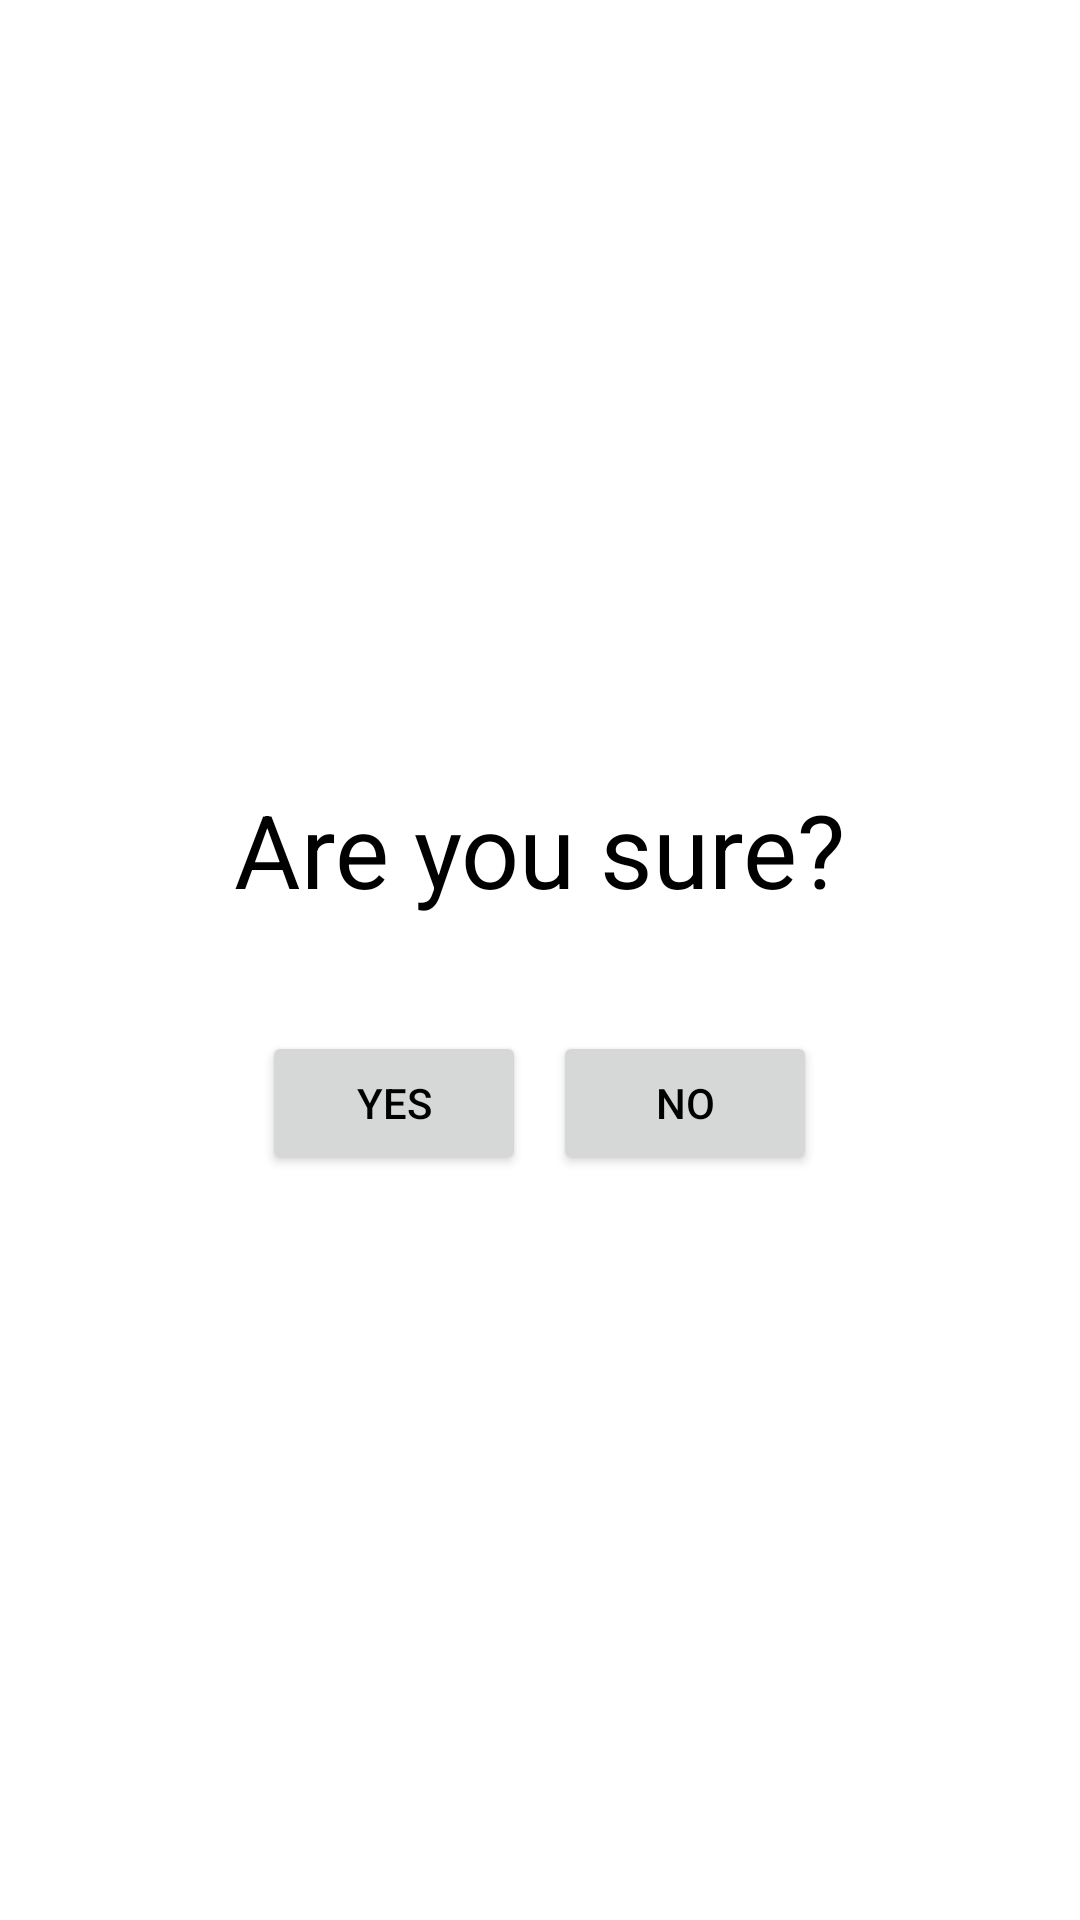

Produce the Android XML layout that renders to this screen, including the resource entries it uses.
<!-- AndroidManifest.xml: application theme Theme.Tkppluas -->
<!-- res/layout/custom_dialog_signout.xml -->
<?xml version="1.0" encoding="utf-8"?>
<androidx.constraintlayout.widget.ConstraintLayout xmlns:android="http://schemas.android.com/apk/res/android"
    xmlns:app="http://schemas.android.com/apk/res-auto"
    xmlns:tools="http://schemas.android.com/tools"
    android:layout_width="match_parent"
    android:layout_height="match_parent">

    <TextView
        android:id="@+id/textView6"
        android:layout_width="412dp"
        android:layout_height="213dp"
        app:layout_constraintBottom_toBottomOf="parent"
        app:layout_constraintEnd_toEndOf="parent"
        app:layout_constraintHorizontal_bias="1.0"
        app:layout_constraintStart_toStartOf="parent"
        app:layout_constraintTop_toTopOf="parent" />

    <TextView
        android:id="@+id/txt_areyousure"
        android:layout_width="wrap_content"
        android:layout_height="wrap_content"
        android:text="Are you sure?"
        android:textColor="#000000"
        android:textSize="34sp"
        app:layout_constraintBottom_toBottomOf="parent"
        app:layout_constraintEnd_toEndOf="parent"
        app:layout_constraintStart_toStartOf="parent"
        app:layout_constraintTop_toTopOf="parent"
        app:layout_constraintVertical_bias="0.438" />

    <Button
        android:id="@+id/txt_yes"
        android:layout_width="wrap_content"
        android:layout_height="wrap_content"
        android:text="Yes"
        android:textColor="#000000"
        app:layout_constraintBottom_toBottomOf="@+id/textView6"
        app:layout_constraintEnd_toEndOf="parent"
        app:layout_constraintHorizontal_bias="0.321"
        app:layout_constraintStart_toStartOf="parent"
        app:layout_constraintTop_toTopOf="@+id/textView6"
        app:layout_constraintVertical_bias="0.787" />

    <Button
        android:id="@+id/txt_no"
        android:layout_width="wrap_content"
        android:layout_height="wrap_content"
        android:text="No"
        android:textColor="#000000"
        app:layout_constraintBottom_toBottomOf="@+id/textView6"
        app:layout_constraintEnd_toEndOf="parent"
        app:layout_constraintHorizontal_bias="0.678"
        app:layout_constraintStart_toStartOf="parent"
        app:layout_constraintTop_toTopOf="@+id/textView6"
        app:layout_constraintVertical_bias="0.787" />

</androidx.constraintlayout.widget.ConstraintLayout>
<!-- resources referenced by this layout -->
<resources>
  <style name="Theme.Tkppluas" parent="Theme.MaterialComponents.DayNight.NoActionBar">
          
          <item name="colorPrimary">@color/main_yellow_color</item>
          <item name="colorPrimaryVariant">@color/grey</item>
          <item name="colorOnPrimary">@color/black</item>
          
          <item name="colorSecondary">@color/teal_200</item>
          <item name="colorSecondaryVariant">@color/teal_700</item>
          <item name="colorOnSecondary">@color/black</item>
          
          <item name="android:statusBarColor" tools:targetApi="l">?attr/colorPrimaryVariant</item>
          
          
          
      </style>
  <color name="main_yellow_color">#FFF246</color>
  <color name="grey">#707070</color>
  <color name="black">#FF000000</color>
  <color name="teal_200">#FF03DAC5</color>
  <color name="teal_700">#FF018786</color>
</resources>
